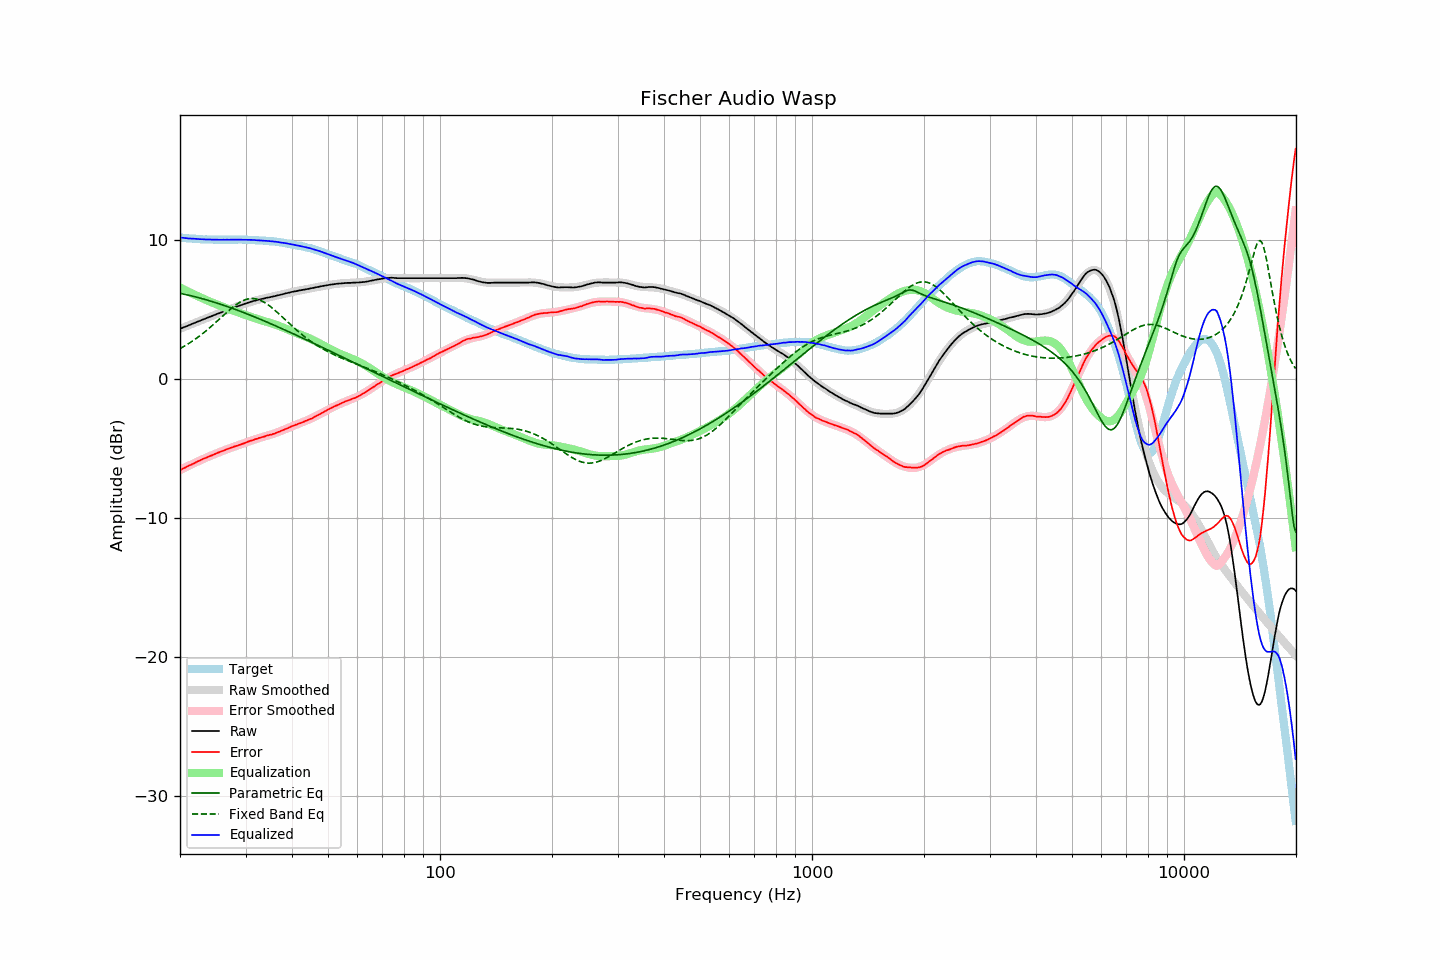

Source data for this figure (header and first rows):
frequency, raw, error, smoothed, error_smoothed, equalization, parametric_eq, fixed_band_eq, equalized_raw, equalized_smoothed, target
20.00, 3.61, -6.56, 3.60, -6.57, 6.57, 6.15, 2.18, 10.18, 10.17, 10.17
20.20, 3.65, -6.51, 3.65, -6.51, 6.51, 6.13, 2.24, 10.16, 10.16, 10.16
20.40, 3.70, -6.45, 3.69, -6.45, 6.45, 6.10, 2.30, 10.15, 10.15, 10.15
20.61, 3.73, -6.40, 3.74, -6.40, 6.40, 6.08, 2.37, 10.13, 10.14, 10.14
20.81, 3.79, -6.33, 3.79, -6.34, 6.34, 6.05, 2.44, 10.12, 10.12, 10.12
21.02, 3.83, -6.28, 3.83, -6.28, 6.28, 6.03, 2.51, 10.11, 10.11, 10.11
21.23, 3.88, -6.22, 3.88, -6.22, 6.22, 6.00, 2.58, 10.10, 10.10, 10.10
21.44, 3.93, -6.18, 3.93, -6.17, 6.17, 5.97, 2.66, 10.09, 10.09, 10.11
21.66, 3.97, -6.11, 3.97, -6.11, 6.11, 5.95, 2.74, 10.09, 10.09, 10.09
21.87, 4.02, -6.07, 4.02, -6.06, 6.06, 5.92, 2.82, 10.07, 10.08, 10.09
22.09, 4.07, -6.00, 4.07, -6.00, 6.00, 5.89, 2.90, 10.07, 10.07, 10.07
22.31, 4.12, -5.94, 4.11, -5.95, 5.95, 5.86, 2.98, 10.07, 10.06, 10.06
22.54, 4.15, -5.89, 4.16, -5.90, 5.90, 5.83, 3.07, 10.05, 10.06, 10.05
22.76, 4.21, -5.84, 4.21, -5.84, 5.84, 5.80, 3.16, 10.05, 10.05, 10.05
22.99, 4.26, -5.78, 4.25, -5.79, 5.79, 5.76, 3.25, 10.05, 10.04, 10.04
23.22, 4.30, -5.73, 4.30, -5.74, 5.74, 5.73, 3.34, 10.04, 10.04, 10.03
23.45, 4.35, -5.69, 4.35, -5.69, 5.69, 5.70, 3.43, 10.03, 10.03, 10.04
23.69, 4.39, -5.63, 4.39, -5.64, 5.64, 5.66, 3.53, 10.03, 10.03, 10.03
23.92, 4.44, -5.58, 4.44, -5.59, 5.59, 5.63, 3.63, 10.02, 10.02, 10.02
24.16, 4.49, -5.54, 4.48, -5.54, 5.54, 5.60, 3.73, 10.03, 10.02, 10.03
24.40, 4.53, -5.50, 4.53, -5.49, 5.49, 5.56, 3.83, 10.02, 10.02, 10.03
24.65, 4.58, -5.44, 4.57, -5.44, 5.44, 5.52, 3.93, 10.02, 10.02, 10.02
24.89, 4.62, -5.40, 4.62, -5.40, 5.40, 5.49, 4.04, 10.01, 10.02, 10.02
25.14, 4.67, -5.34, 4.66, -5.35, 5.35, 5.45, 4.14, 10.02, 10.01, 10.01
25.39, 4.71, -5.30, 4.71, -5.30, 5.30, 5.41, 4.25, 10.01, 10.01, 10.01
25.65, 4.76, -5.25, 4.75, -5.26, 5.26, 5.38, 4.36, 10.01, 10.01, 10.01
25.91, 4.79, -5.21, 4.80, -5.21, 5.21, 5.34, 4.46, 10.01, 10.01, 10.01
26.16, 4.85, -5.17, 4.84, -5.17, 5.17, 5.30, 4.57, 10.01, 10.01, 10.02
26.43, 4.88, -5.12, 4.89, -5.12, 5.12, 5.26, 4.67, 10.01, 10.01, 10.01
26.69, 4.94, -5.07, 4.93, -5.08, 5.08, 5.22, 4.78, 10.01, 10.01, 10.01
26.96, 4.98, -5.03, 4.98, -5.04, 5.04, 5.18, 4.88, 10.01, 10.01, 10.01
27.23, 5.01, -4.99, 5.02, -4.99, 4.99, 5.14, 4.98, 10.01, 10.01, 10.01
27.50, 5.07, -4.94, 5.06, -4.95, 4.95, 5.10, 5.08, 10.02, 10.02, 10.01
27.77, 5.11, -4.91, 5.10, -4.91, 4.91, 5.05, 5.17, 10.02, 10.02, 10.02
28.05, 5.15, -4.86, 5.15, -4.87, 4.87, 5.01, 5.26, 10.02, 10.02, 10.01
28.33, 5.19, -4.83, 5.19, -4.83, 4.83, 4.97, 5.34, 10.02, 10.02, 10.02
28.62, 5.22, -4.79, 5.23, -4.79, 4.79, 4.93, 5.42, 10.01, 10.02, 10.02
28.90, 5.28, -4.75, 5.27, -4.75, 4.75, 4.88, 5.49, 10.02, 10.02, 10.03
29.19, 5.32, -4.71, 5.31, -4.71, 4.71, 4.84, 5.56, 10.02, 10.02, 10.03
29.48, 5.35, -4.67, 5.35, -4.67, 4.67, 4.79, 5.62, 10.01, 10.02, 10.02
29.78, 5.39, -4.63, 5.39, -4.63, 4.63, 4.75, 5.67, 10.01, 10.02, 10.02
30.08, 5.42, -4.59, 5.43, -4.58, 4.58, 4.70, 5.71, 10.01, 10.01, 10.02
30.38, 5.46, -4.53, 5.47, -4.54, 4.54, 4.66, 5.74, 10.01, 10.01, 10.00
30.68, 5.51, -4.49, 5.50, -4.50, 4.50, 4.61, 5.76, 10.01, 10.00, 10.00
30.99, 5.55, -4.45, 5.54, -4.46, 4.46, 4.57, 5.78, 10.01, 10.00, 10.00
31.30, 5.58, -4.42, 5.57, -4.42, 4.42, 4.52, 5.78, 10.00, 9.99, 10.00
31.61, 5.61, -4.38, 5.60, -4.38, 4.38, 4.47, 5.77, 9.99, 9.99, 9.99
31.93, 5.64, -4.33, 5.64, -4.34, 4.34, 4.43, 5.76, 9.98, 9.98, 9.97
32.24, 5.67, -4.31, 5.67, -4.31, 4.31, 4.38, 5.73, 9.97, 9.97, 9.98
32.57, 5.70, -4.26, 5.70, -4.27, 4.27, 4.33, 5.70, 9.96, 9.97, 9.96
32.89, 5.73, -4.23, 5.72, -4.24, 4.24, 4.28, 5.65, 9.96, 9.96, 9.96
33.22, 5.76, -4.19, 5.75, -4.20, 4.20, 4.23, 5.60, 9.96, 9.95, 9.95
33.55, 5.78, -4.17, 5.78, -4.17, 4.17, 4.19, 5.54, 9.94, 9.95, 9.95
33.89, 5.81, -4.13, 5.80, -4.13, 4.13, 4.14, 5.47, 9.94, 9.94, 9.94
34.23, 5.84, -4.08, 5.83, -4.10, 4.10, 4.09, 5.39, 9.94, 9.93, 9.92
34.57, 5.86, -4.06, 5.85, -4.07, 4.07, 4.04, 5.31, 9.92, 9.92, 9.92
34.92, 5.88, -4.02, 5.88, -4.03, 4.03, 3.99, 5.22, 9.91, 9.91, 9.90
35.27, 5.91, -4.01, 5.91, -3.99, 3.99, 3.94, 5.13, 9.90, 9.90, 9.92
35.62, 5.93, -3.96, 5.93, -3.96, 3.96, 3.89, 5.04, 9.88, 9.89, 9.89
35.97, 5.96, -3.93, 5.96, -3.92, 3.92, 3.84, 4.94, 9.87, 9.88, 9.89
... 635 more rows
